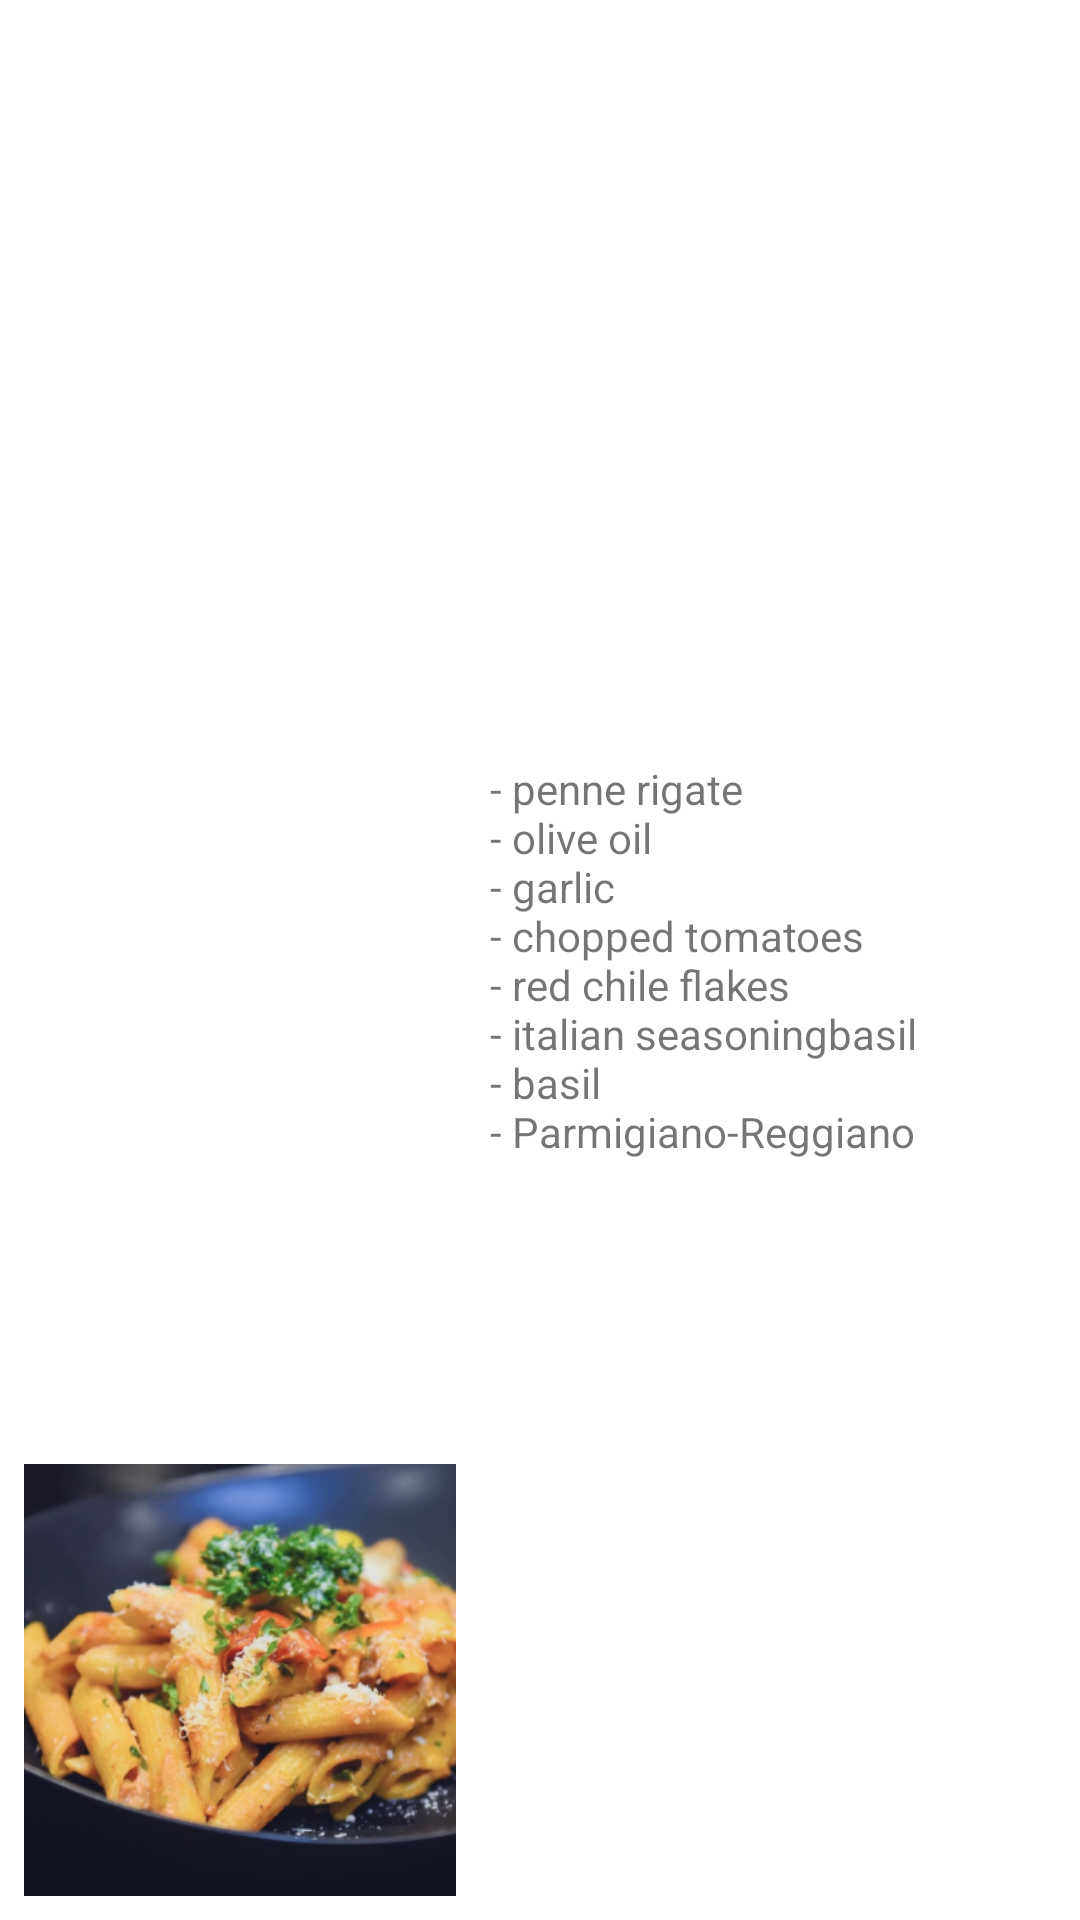

Layout XML and referenced resources for this Android screen:
<!-- AndroidManifest.xml: application theme AppTheme -->
<!-- res/layout/detail_recipe_screen_image_ingredients.xml -->
<?xml version="1.0" encoding="utf-8"?>
<androidx.constraintlayout.widget.ConstraintLayout xmlns:android="http://schemas.android.com/apk/res/android"
    xmlns:app="http://schemas.android.com/apk/res-auto"
    android:id="@+id/detail_recipe_screen_container"
    android:layout_width="match_parent"
    android:layout_height="wrap_content"
    app:layout_constraintEnd_toEndOf="parent"
    app:layout_constraintStart_toStartOf="parent">

    <ImageView
        android:id="@+id/detail_recipe_screen_image"
        android:layout_width="wrap_content"
        android:layout_height="wrap_content"
        android:contentDescription="@string/app_name"
        app:layout_constraintHeight_max="160dp"
        app:layout_constraintWidth_max="160dp"
        app:layout_constraintBottom_toBottomOf="parent"
        app:layout_constraintEnd_toStartOf="@+id/detail_recipe_screen_ingredients"
        app:layout_constraintStart_toStartOf="parent"
        android:src="@drawable/arabbiata"
        android:padding="8dp" />

    <TextView
        android:id="@+id/detail_recipe_screen_ingredients"
        android:layout_width="wrap_content"
        android:layout_height="wrap_content"
        android:text="@string/penne_rigate_olive_oil_garlic_chopped_tomatoes_red_chile_flakes_italian_seasoningbasil_basil_parmigiano_reggiano"
        app:layout_constraintBottom_toBottomOf="parent"
        app:layout_constraintStart_toEndOf="@+id/detail_recipe_screen_image"
        app:layout_constraintTop_toTopOf="parent" />
</androidx.constraintlayout.widget.ConstraintLayout>
<!-- resources referenced by this layout -->
<resources>
  <!-- drawable arabbiata: png bitmap (drawable, 148087 bytes) -->
  <string name="app_name">My CookBook</string>
  <string name="penne_rigate_olive_oil_garlic_chopped_tomatoes_red_chile_flakes_italian_seasoningbasil_basil_parmigiano_reggiano" translatable="false"> \n - penne rigate\n - olive oil\n - garlic\n  - chopped tomatoes\n  - red chile flakes\n  - italian seasoningbasil\n - basil\n - Parmigiano-Reggiano \n</string>
  <style name="AppTheme" parent="Theme.MaterialComponents.DayNight.DarkActionBar">
          
          <item name="colorPrimary">@color/colorPrimary</item>
          <item name="colorPrimaryDark">@color/colorPrimaryDark</item>
          <item name="colorAccent">@color/colorAccent</item>
      </style>
  <color name="colorPrimary">#6200EE</color>
  <color name="colorPrimaryDark">#3700B3</color>
  <color name="colorAccent">#03DAC5</color>
</resources>
